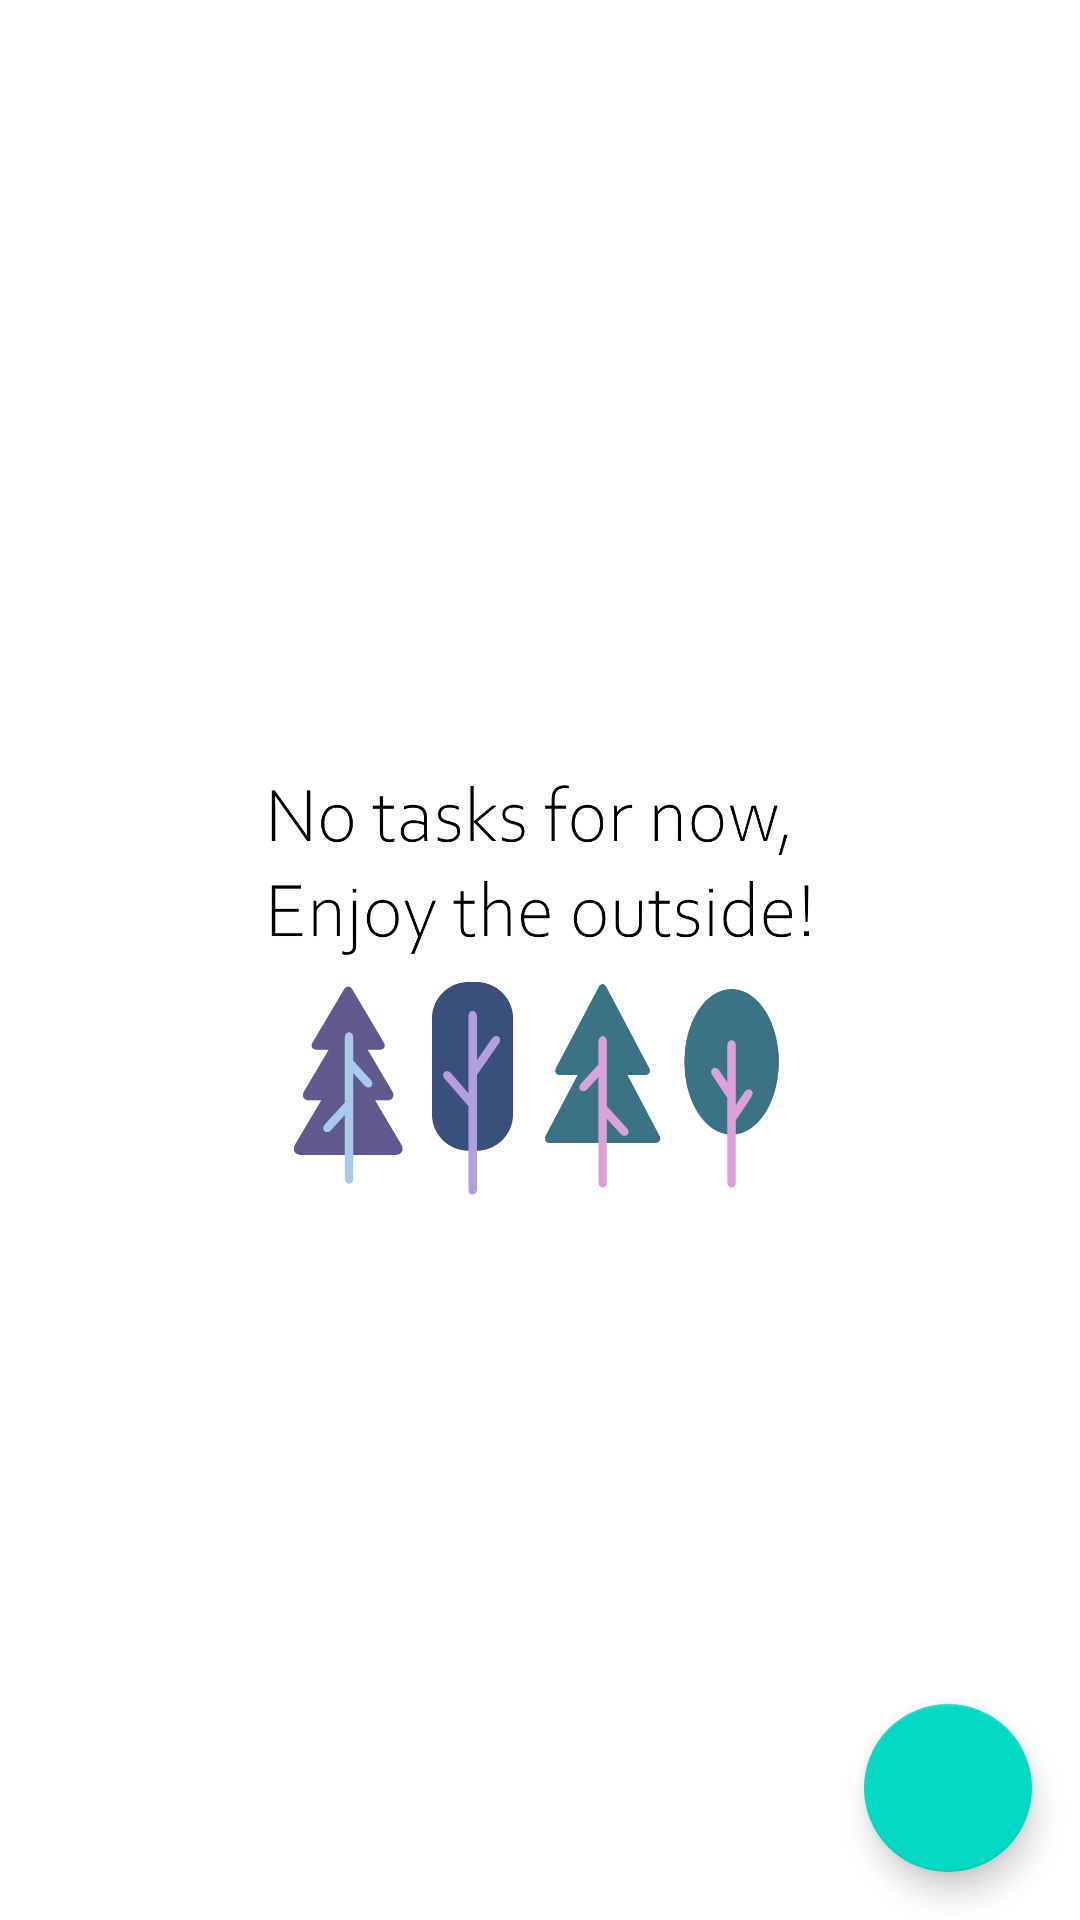

Here is an Android app screen rendered from its layout file. Give the layout XML and the strings, colors and styles it references.
<!-- AndroidManifest.xml: application theme Theme.PlanningPlus -->
<!-- res/layout/fragment_tasks.xml -->
<?xml version="1.0" encoding="utf-8"?>
<FrameLayout xmlns:android="http://schemas.android.com/apk/res/android"
    xmlns:app="http://schemas.android.com/apk/res-auto"
    xmlns:tools="http://schemas.android.com/tools"
    android:background="#D8D8D8"
    android:layout_width="match_parent"
    android:layout_height="match_parent"
    tools:context=".TasksFragment">

    <androidx.constraintlayout.widget.ConstraintLayout
        android:layout_width="match_parent"
        android:layout_height="match_parent">

        <ImageView
            android:id="@+id/imageView4"
            android:scaleType="centerCrop"
            android:layout_width="match_parent"
            android:layout_height="match_parent"
            android:src="@drawable/tasks" />

        <androidx.recyclerview.widget.RecyclerView
            android:id="@+id/recyclerView"
            android:layout_width="match_parent"
            android:layout_height="match_parent"
            app:layout_constraintBottom_toBottomOf="parent"
            app:layout_constraintEnd_toEndOf="parent"
            app:layout_constraintStart_toStartOf="parent"
            app:layout_constraintTop_toTopOf="parent" />

        <com.google.android.material.floatingactionbutton.FloatingActionButton
            android:id="@+id/fab"
            android:layout_width="wrap_content"
            android:layout_height="wrap_content"
            android:layout_marginEnd="16dp"
            android:layout_marginBottom="16dp"
            android:clickable="true"
            android:src="@drawable/baseline_add_24"
            app:layout_constraintBottom_toBottomOf="parent"
            app:layout_constraintEnd_toEndOf="parent" />
    </androidx.constraintlayout.widget.ConstraintLayout>
</FrameLayout>
<!-- resources referenced by this layout -->
<resources>
  <!-- drawable tasks: png bitmap (drawable-v24, 91699 bytes) -->
  <style name="Theme.PlanningPlus" parent="Theme.MaterialComponents.DayNight.DarkActionBar">
          
          <item name="colorPrimary">@color/purple_500</item>
          <item name="colorPrimaryVariant">@color/purple_700</item>
          <item name="colorOnPrimary">@color/white</item>
          
          <item name="colorSecondary">@color/teal_200</item>
          <item name="colorSecondaryVariant">@color/teal_700</item>
          <item name="colorOnSecondary">@color/black</item>
          
          <item name="android:statusBarColor" tools:targetApi="l">?attr/colorPrimaryVariant</item>
          
      </style>
  <!-- not gathered from this repository: default colours our renderer supplied (Android Studio template values) -->
  <color name="purple_500">#FF6200EE</color>
  <color name="purple_700">#FF3700B3</color>
  <color name="teal_200">#FF03DAC5</color>
  <color name="teal_700">#FF018786</color>
  <color name="black">#FF000000</color>
  <color name="white">#FFFFFFFF</color>
</resources>
